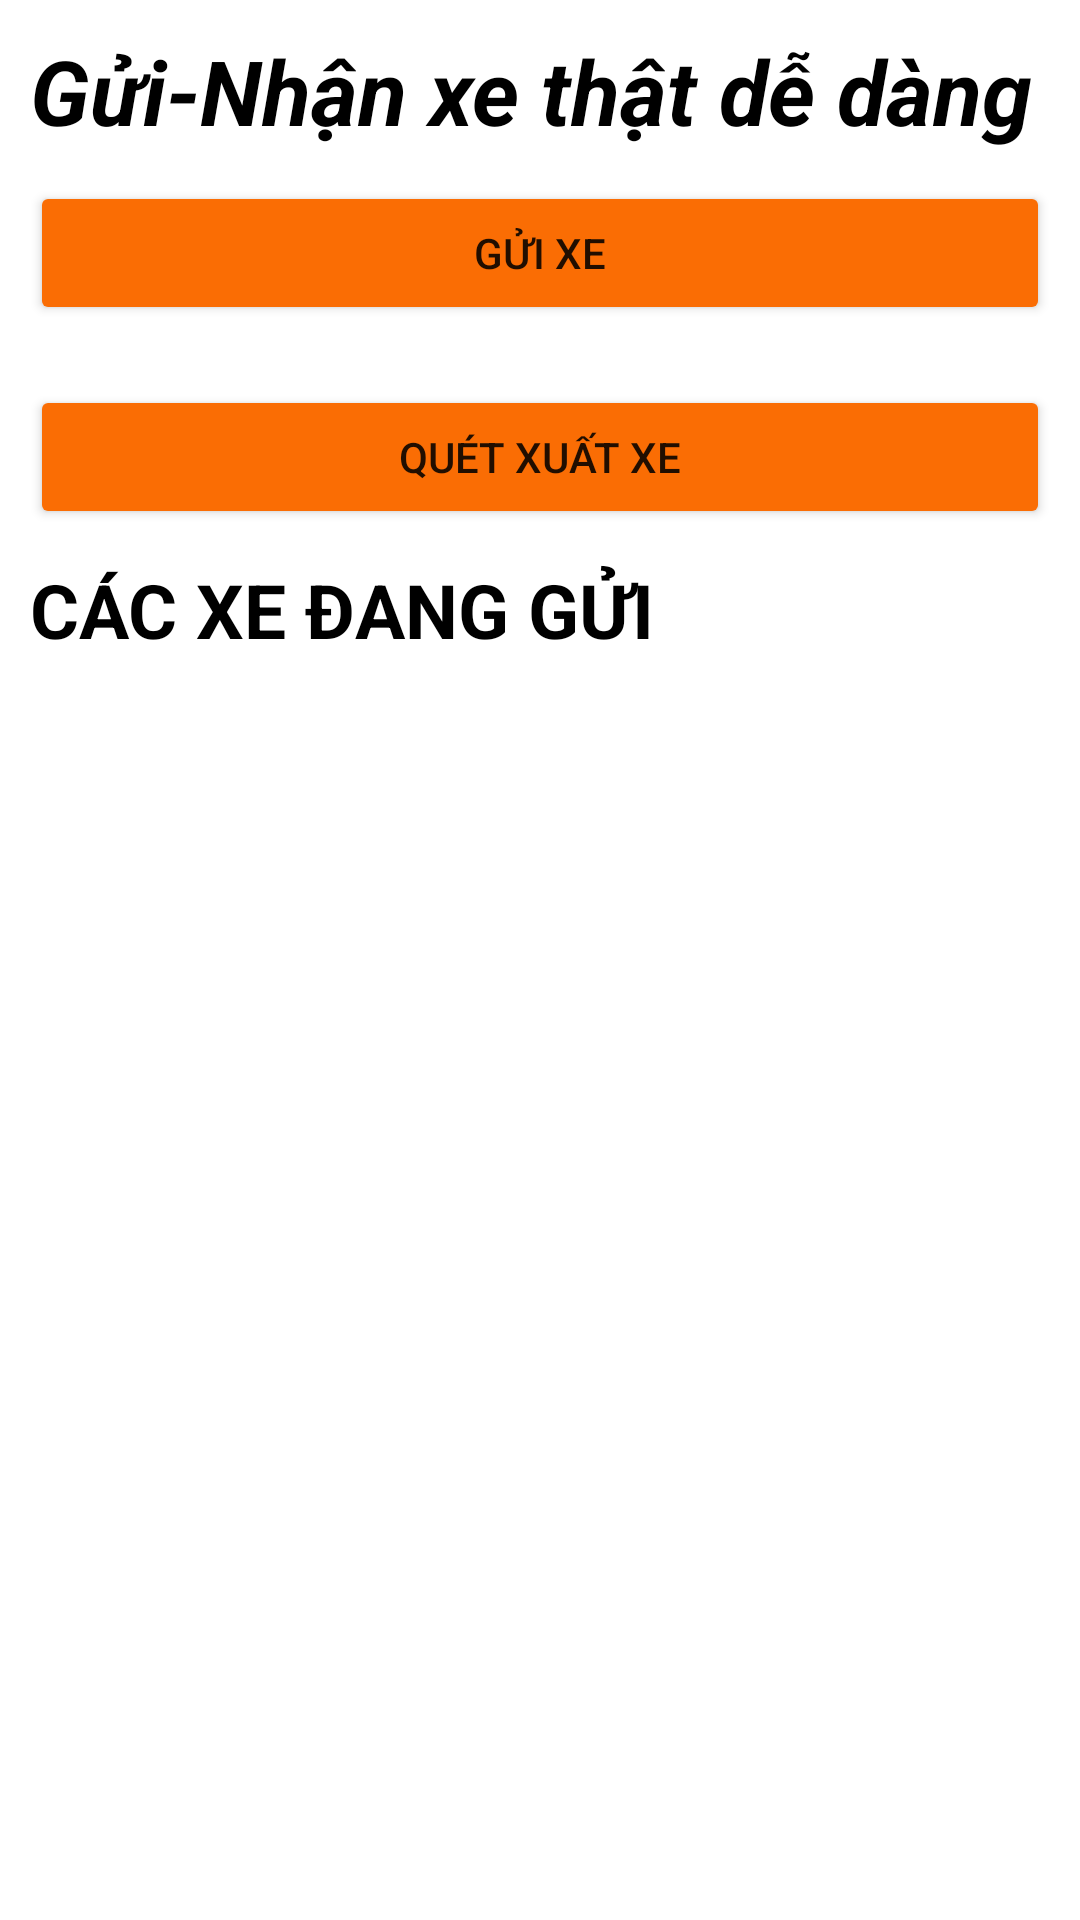

Layout XML and referenced resources for this Android screen:
<!-- AndroidManifest.xml: application theme Theme.QLGuiXe -->
<!-- res/layout/fragment_parking.xml -->
<?xml version="1.0" encoding="utf-8"?>
<layout>
    <FrameLayout xmlns:android="http://schemas.android.com/apk/res/android"
        xmlns:tools="http://schemas.android.com/tools"
        android:layout_width="match_parent"
        android:layout_height="match_parent"
        tools:context=".Admin.ParkingFragment">
        <ScrollView
            android:layout_width="match_parent"
            android:layout_height="match_parent">
            <LinearLayout
                android:layout_width="match_parent"
                android:layout_height="match_parent"
                android:orientation="vertical"
                tools:context=".MainActivity">

                <TextView
                    android:layout_width="match_parent"
                    android:layout_height="wrap_content"
                    android:layout_marginLeft="10dp"
                    android:layout_marginTop="10dp"
                    android:text="Gửi-Nhận xe thật dễ dàng"
                    android:textColor="@color/black"
                    android:textSize="30dp"
                    android:textStyle="bold|italic" />

                <EditText
                    android:id="@+id/edtBienSo"
                    android:background="@drawable/customborder"
                    android:layout_width="match_parent"
                    android:layout_height="wrap_content"
                    android:hint="Biển số xe"
                    android:layout_margin="10dp"
                    android:padding="10dp"
                    android:visibility="gone"
                    android:textColor="@color/black"
                    android:textSize="25dp"
                    android:textStyle="bold" />

                <Button
                    android:id="@+id/btnCreate"
                    android:backgroundTint="@color/btncolor"
                    android:layout_width="match_parent"
                    android:layout_height="wrap_content"
                    android:layout_margin="10dp"
                    android:layout_gravity="center"
                    android:text="Gửi xe" />

                <Button
                    android:id="@+id/btnScan"
                    android:layout_margin="10dp"
                    android:layout_width="match_parent"
                    android:layout_height="wrap_content"
                    android:layout_gravity="center"
                    android:backgroundTint="@color/btncolor"
                    android:text="Quét xuất xe" />

                <TextView
                    android:id="@+id/tvSoXeDangGui"
                    android:layout_width="match_parent"
                    android:layout_height="wrap_content"
                    android:text="CÁC XE ĐANG GỬI"
                    android:textStyle="bold"
                    android:textSize="25dp"
                    android:layout_marginLeft="10dp"
                    android:textColor="@color/black"/>

                <androidx.recyclerview.widget.RecyclerView
                    android:layout_width="match_parent"
                    android:layout_height="match_parent"
                    android:id="@+id/revCacXeTrongBai"/>

            </LinearLayout>
        </ScrollView>

    </FrameLayout>
</layout>
<!-- resources referenced by this layout -->
<resources>
  <color name="black">#FF000000</color>
  <color name="btncolor">#FA6D04</color>
  <style name="Theme.QLGuiXe" parent="Theme.MaterialComponents.DayNight.DarkActionBar">
          
          <item name="colorPrimary">@color/purple_500</item>
          <item name="colorPrimaryVariant">@color/purple_700</item>
          <item name="colorOnPrimary">@color/white</item>
          
          <item name="colorSecondary">@color/teal_200</item>
          <item name="colorSecondaryVariant">@color/teal_700</item>
          <item name="colorOnSecondary">@color/black</item>
          
          <item name="android:statusBarColor" tools:targetApi="l">?attr/colorPrimaryVariant</item>
          
      </style>
  <color name="purple_500">#FF6200EE</color>
  <color name="purple_700">#FF3700B3</color>
  <color name="white">#FFFFFFFF</color>
  <color name="teal_200">#FF03DAC5</color>
  <color name="teal_700">#FF018786</color>
</resources>
